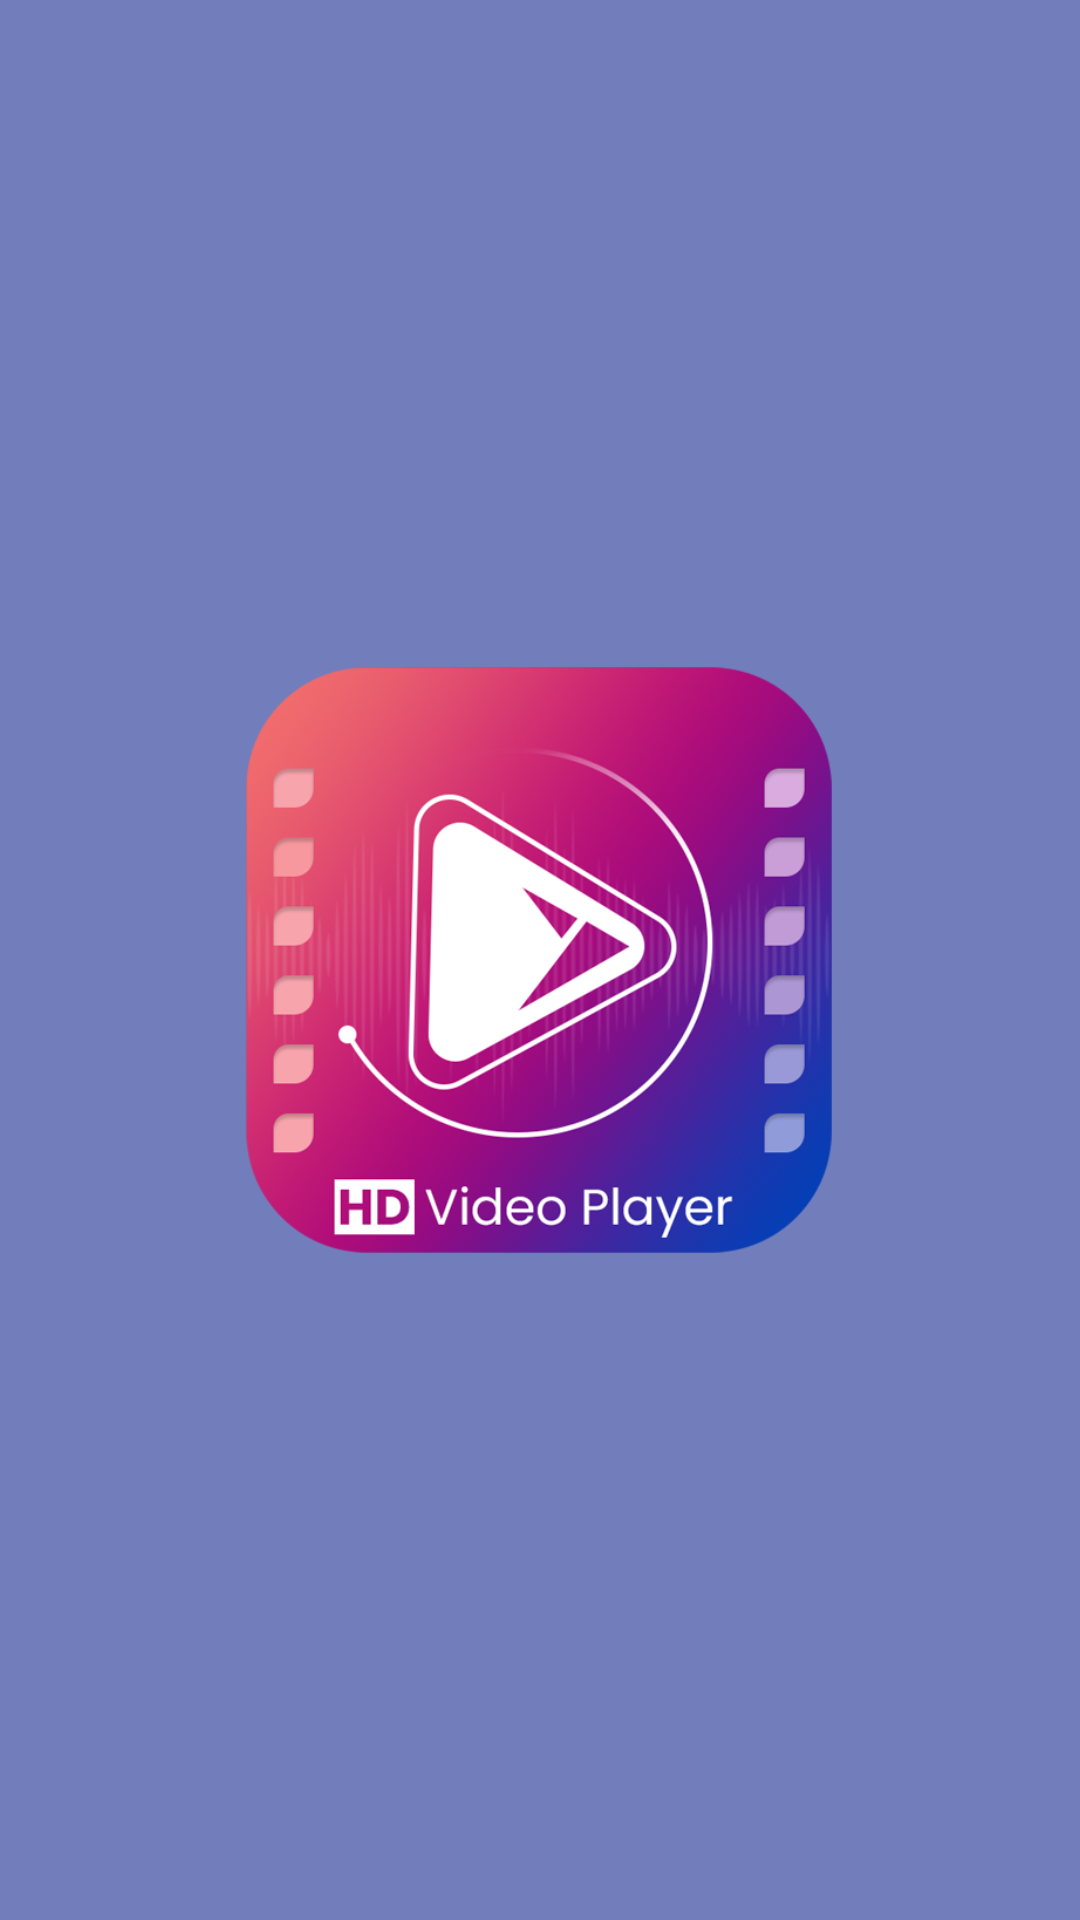

Layout XML and referenced resources for this Android screen:
<!-- AndroidManifest.xml: application theme Theme.VideoPlayer -->
<!-- res/layout/activity_splash.xml -->
<?xml version="1.0" encoding="utf-8"?>
<androidx.constraintlayout.widget.ConstraintLayout
    xmlns:android="http://schemas.android.com/apk/res/android"
    xmlns:app="http://schemas.android.com/apk/res-auto"
    xmlns:tools="http://schemas.android.com/tools"
    android:id="@+id/main"
    android:layout_width="match_parent"
    android:layout_height="match_parent"
    android:background="#B234479E"
    tools:context=".SplashActivity">

    <ImageView
        android:id="@+id/imageView"
        android:layout_width="200dp"
        android:layout_height="200dp"
        android:contentDescription="@string/video_name"
        app:layout_constraintBottom_toBottomOf="parent"
        app:layout_constraintEnd_toEndOf="parent"
        app:layout_constraintStart_toStartOf="parent"
        app:layout_constraintTop_toTopOf="parent"
        app:srcCompat="@drawable/video_player" />

</androidx.constraintlayout.widget.ConstraintLayout>
<!-- resources referenced by this layout -->
<resources>
  <!-- drawable video_player: png bitmap (drawable, 221695 bytes) -->
  <string name="video_name">Video Name</string>
  <style name="Theme.VideoPlayer" parent="Theme.Material3.DayNight.NoActionBar">
          
          <item name="colorPrimary">@color/purple_200</item>
          <item name="colorPrimaryVariant">@color/purple_700</item>
          <item name="colorOnPrimary">@color/black</item>
          
          <item name="colorSecondary">@color/teal_200</item>
          <item name="colorSecondaryVariant">@color/teal_200</item>
          <item name="colorOnSecondary">@color/black</item>
          
          <item name="android:statusBarColor">?attr/colorPrimaryVariant</item>
          
      </style>
  <color name="purple_200">#FFBB86FC</color>
  <color name="purple_700">#FF3700B3</color>
  <color name="black">#FF000000</color>
  <color name="teal_200">#FF03DAC5</color>
</resources>
